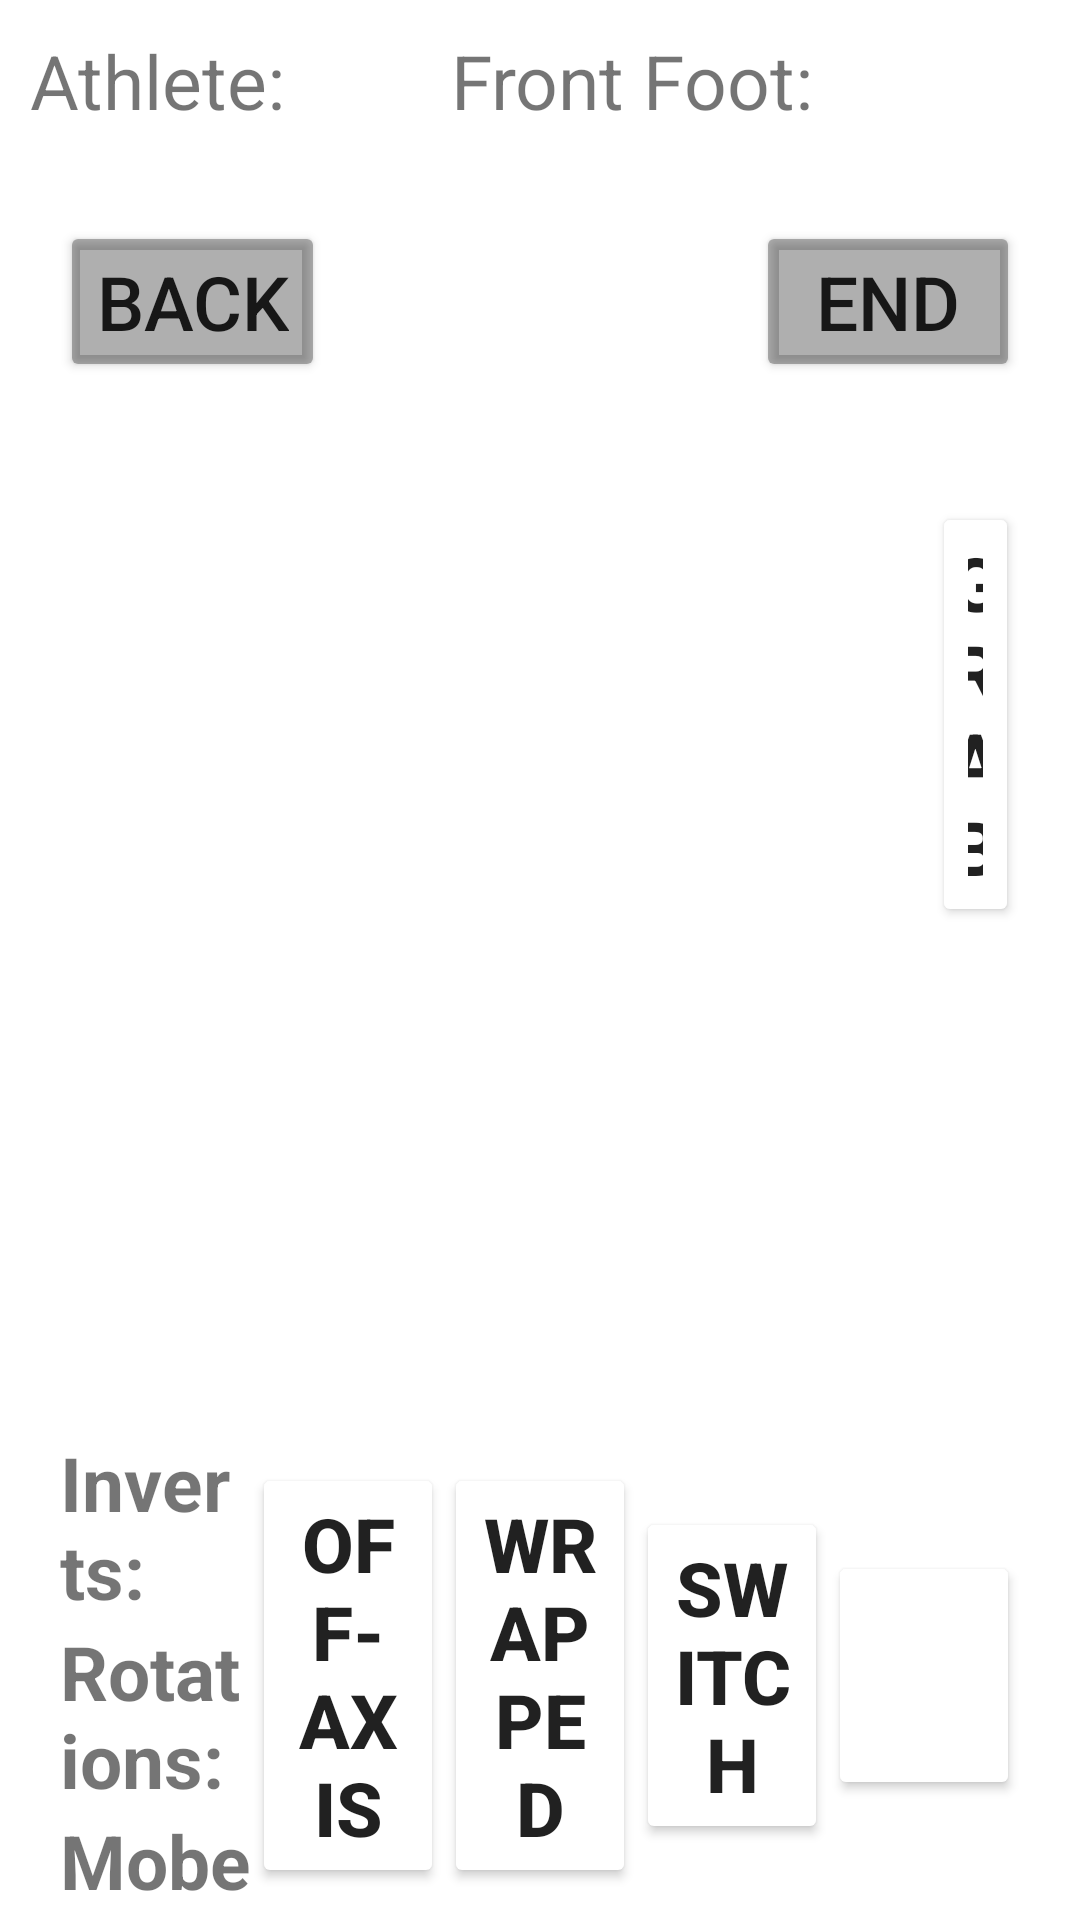

Here is an Android app screen rendered from its layout file. Give the layout XML and the strings, colors and styles it references.
<!-- AndroidManifest.xml: application theme Theme.JudgingApp -->
<!-- res/layout/fragment_judge_sheet.xml -->
<?xml version="1.0" encoding="utf-8"?>
<LinearLayout
    android:id="@+id/mainLinear"
    xmlns:android="http://schemas.android.com/apk/res/android"
    xmlns:tools="http://schemas.android.com/tools"
    android:layout_width="match_parent"
    android:layout_height="match_parent"
    xmlns:app="http://schemas.android.com/apk/res-auto"
    android:orientation="vertical"
    tools:context=".fragments.judge_sheet.JudgeSheetFragment">

    <LinearLayout
        android:id="@+id/linearLayoutMain"
        android:layout_width="match_parent"
        android:layout_height="wrap_content"
        android:orientation="vertical"
        tools:ignore="UselessParent">

        <LinearLayout
            android:id="@+id/linearLayout0"
            android:layout_width="fill_parent"
            android:layout_height="fill_parent"
            android:orientation="horizontal"
            android:padding="10dp">

            <TextView
                android:id="@+id/athlete_label"
                android:layout_width="wrap_content"
                android:layout_height="wrap_content"
                android:text="@string/athlete_label"
                android:paddingEnd="5dp"
                android:textSize="25sp"
                tools:ignore="RtlSymmetry" />

            <TextView
                android:id="@+id/athlete_info_name"
                android:layout_width="wrap_content"
                android:layout_height="wrap_content"
                android:text=""
                android:paddingEnd="50dp"
                android:textSize="25sp"
                tools:ignore="RtlSymmetry" />

            <TextView
                android:id="@+id/frontfoot_label"
                android:layout_width="wrap_content"
                android:layout_height="wrap_content"
                android:text="@string/front_foot_label"
                android:paddingEnd="5dp"
                android:textSize="25sp"
                tools:ignore="RtlSymmetry" />

            <TextView
                android:id="@+id/athlete_info_front_foot"
                android:layout_width="wrap_content"
                android:layout_height="wrap_content"
                android:text=""
                android:paddingEnd="50dp"
                android:textSize="25sp"
                tools:ignore="RtlSymmetry" />

        </LinearLayout>

        <LinearLayout
            android:id="@+id/linearLayout1"
            android:layout_width="match_parent"
            android:layout_height="wrap_content"
            android:orientation="vertical">

            <androidx.recyclerview.widget.RecyclerView
                android:id="@+id/history_list"
                android:layout_width="match_parent"
                android:layout_height="match_parent"
                android:orientation="horizontal"
                app:layoutManager="androidx.recyclerview.widget.LinearLayoutManager" />

        </LinearLayout>

        <LinearLayout
            android:layout_width="fill_parent"
            android:layout_height="fill_parent"
            android:orientation="horizontal"
            android:padding="20dp"
            android:baselineAligned="false">

            <LinearLayout
                android:id="@+id/sheet_back"
                android:layout_width="0dp"
                android:layout_height="fill_parent"
                android:layout_weight="1"
                android:orientation="horizontal">

                <Button
                    android:id="@+id/button_back"
                    android:layout_width="wrap_content"
                    android:layout_height="wrap_content"
                    android:layout_gravity="center"
                    android:textSize="25sp"
                    android:text="@string/back"
                    android:gravity="end"
                    android:backgroundTint="@color/grey"/>

            </LinearLayout>

            <LinearLayout
                android:id="@+id/sheet_forward"
                android:layout_width="0dp"
                android:layout_height="fill_parent"
                android:layout_weight="1"
                android:orientation="horizontal"
                android:gravity="end">

                <Button
                    android:id="@+id/button_end"
                    android:layout_width="wrap_content"
                    android:layout_height="wrap_content"
                    android:layout_gravity="center"
                    android:textSize="25sp"
                    android:text="@string/end"
                    android:backgroundTint="@color/grey"/>

            </LinearLayout>

        </LinearLayout>

        <LinearLayout
            android:layout_width="fill_parent"
            android:layout_height="330dp"
            android:baselineAligned="false"
            android:orientation="horizontal"
            android:padding="20dp">

            <LinearLayout
                android:id="@+id/sheet_tricks"
                android:layout_width="0dp"
                android:layout_height="fill_parent"
                android:layout_weight="1"
                android:orientation="horizontal"
                android:gravity="center">

            </LinearLayout>

            <LinearLayout
                android:id="@+id/sheet_grabs"
                android:layout_width="0dp"
                android:layout_height="fill_parent"
                android:layout_weight="0.1"
                android:orientation="vertical"
                android:gravity="center_horizontal">

                <Button
                    android:id="@+id/button_grab"
                    android:layout_width="wrap_content"
                    android:layout_height="wrap_content"
                    android:text="@string/grab"
                    android:textSize="25sp"
                    android:backgroundTint="@color/teal_OFF"
                    android:textStyle="bold">

                </Button>

            </LinearLayout>

        </LinearLayout>

        <LinearLayout
            android:layout_width="fill_parent"
            android:layout_height="fill_parent"
            android:orientation="horizontal"
            android:baselineAligned="false"
            android:paddingHorizontal="20dp">

            <LinearLayout
                android:layout_width="0dp"
                android:layout_height="fill_parent"
                android:layout_weight="1"
                android:orientation="vertical">

                <TextView
                    android:layout_width="wrap_content"
                    android:layout_height="wrap_content"
                    android:textSize="25sp"
                    android:textStyle="bold"
                    android:text="@string/inverts">
                </TextView>

                <TextView
                    android:layout_width="wrap_content"
                    android:layout_height="wrap_content"
                    android:textSize="25sp"
                    android:textStyle="bold"
                    android:text="@string/rotations">
                </TextView>

                <TextView
                    android:layout_width="wrap_content"
                    android:layout_height="wrap_content"
                    android:textSize="25sp"
                    android:textStyle="bold"
                    android:text="@string/mobes">
                </TextView>

            </LinearLayout>

            <LinearLayout
                android:layout_width="0dp"
                android:layout_height="fill_parent"
                android:layout_weight="1"
                android:orientation="vertical"
                android:gravity="center">

                <Button
                    android:id="@+id/button_off_axis"
                    android:layout_width="wrap_content"
                    android:layout_height="wrap_content"
                    android:layout_gravity="center"
                    android:textSize="25sp"
                    android:text="@string/off_axis"
                    android:backgroundTint="@color/teal_OFF"
                    android:textStyle="bold"/>

            </LinearLayout>

            <LinearLayout
                android:layout_width="0dp"
                android:layout_height="fill_parent"
                android:layout_weight="1"
                android:orientation="vertical"
                android:gravity="center">

                <Button
                    android:id="@+id/button_wrapped"
                    android:layout_width="wrap_content"
                    android:layout_height="wrap_content"
                    android:layout_gravity="center"
                    android:textSize="25sp"
                    android:text="@string/wrapped"
                    android:backgroundTint="@color/teal_OFF"
                    android:textStyle="bold"/>

            </LinearLayout>

            <LinearLayout
                android:layout_width="0dp"
                android:layout_height="fill_parent"
                android:layout_weight="1"
                android:orientation="vertical"
                android:gravity="center">

                <Button
                    android:id="@+id/button_switch"
                    android:layout_width="wrap_content"
                    android:layout_height="wrap_content"
                    android:layout_gravity="center"
                    android:textSize="25sp"
                    android:text="@string/switchButton"
                    android:backgroundTint="@color/teal_OFF"
                    android:textStyle="bold"/>

            </LinearLayout>

            <LinearLayout
                android:layout_width="0dp"
                android:layout_height="fill_parent"
                android:layout_weight="1"
                android:orientation="vertical"
                android:gravity="center">

                <Button
                    android:id="@+id/button_fall"
                    android:layout_width="wrap_content"
                    android:layout_height="wrap_content"
                    android:layout_gravity="center"
                    android:textSize="25sp"
                    android:text="@string/fall"
                    android:backgroundTint="@color/red"
                    android:textColor="@color/white"
                    android:textStyle="bold"/>

            </LinearLayout>

        </LinearLayout>

    </LinearLayout>

</LinearLayout>
<!-- resources referenced by this layout -->
<resources>
  <color name="grey">#50000000</color>
  <color name="white">#FFFFFFFF</color>
  <string name="athlete_label">Athlete:</string>
  <string name="back">BACK</string>
  <string name="end">END</string>
  <string name="fall">FALL</string>
  <string name="front_foot_label">Front Foot:</string>
  <string name="grab">Grab</string>
  <string name="inverts">Inverts:</string>
  <string name="mobes">Mobes:</string>
  <string name="off_axis">OFF-AXIS</string>
  <string name="rotations">Rotations:</string>
  <string name="switchButton">SWITCH</string>
  <string name="wrapped">WRAPPED</string>
  <style name="Theme.JudgingApp" parent="Theme.MaterialComponents.DayNight.DarkActionBar">
          
          <item name="colorPrimary">@color/colorPrimary</item>
          <item name="windowActionBar">false</item>
          <item name="windowNoTitle">true</item>
      </style>
  <color name="colorPrimary">#FA8C00</color>
</resources>
